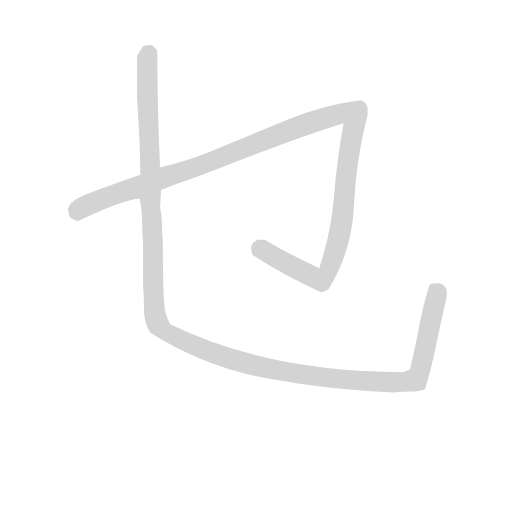
t = 0.00 s
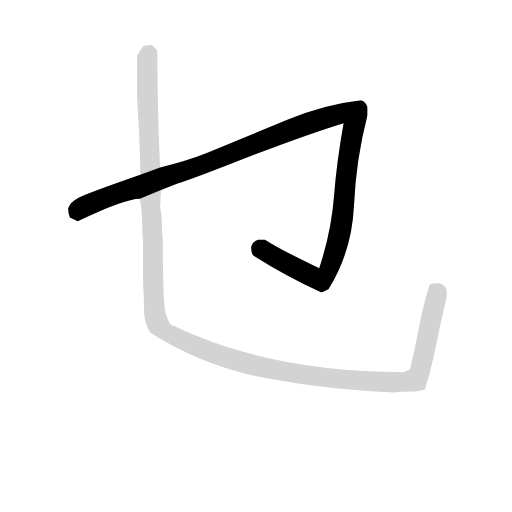
t = 1.41 s
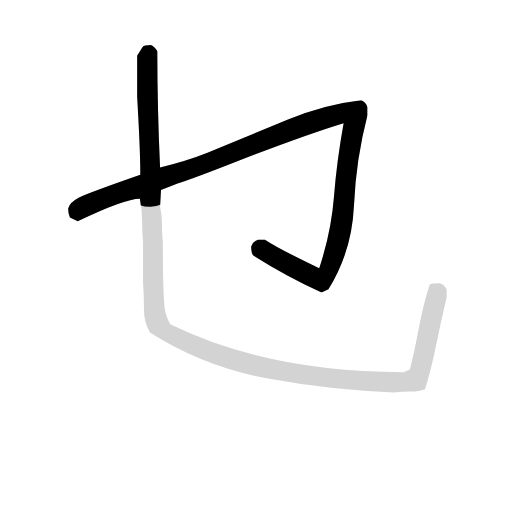
t = 1.74 s
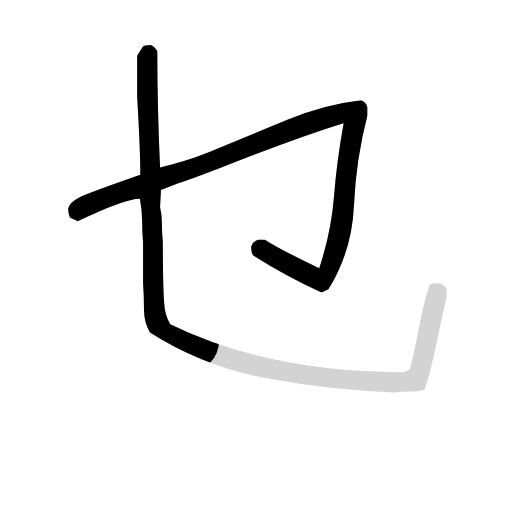
t = 2.06 s
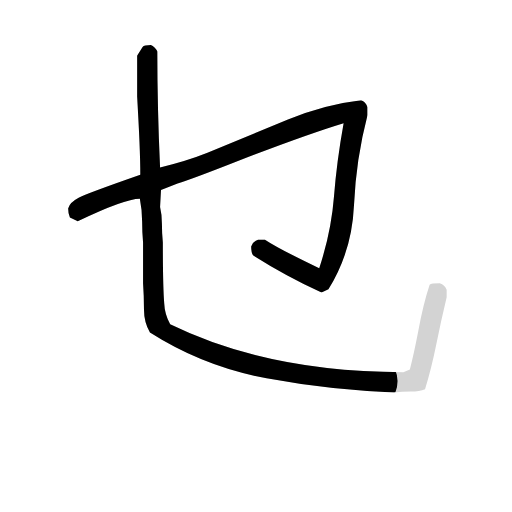
t = 2.39 s
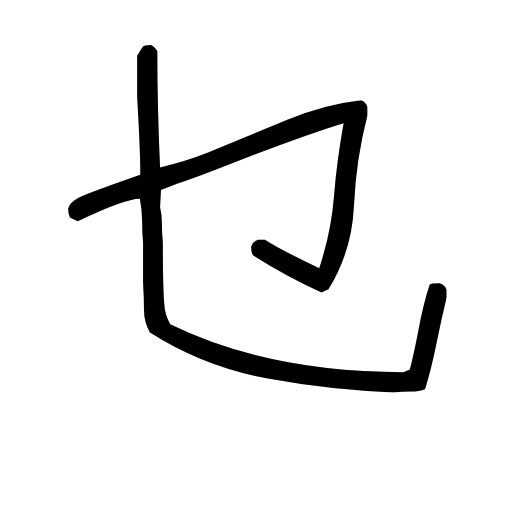
t = 3.00 s

The animated SVG that drew these frames (rendered in a browser with its animation timeline set to each time). Animation: 2 CSS @keyframes rules; one cycle of 3.00 s.

<svg version="1.1" viewBox="0 0 1024 1024" xmlns="http://www.w3.org/2000/svg">
  <!-- <g stroke="lightgray" stroke-width="4"
     transform="scale(4, 4)">
    <line x1="0" y1="0" x2="256" y2="0"></line>
    <line x1="0" y1="0" x2="0" y2="256"></line>
    <line x1="256" y1="0" x2="256" y2="256"></line>
    <line x1="0" y1="256" x2="256" y2="256"></line>
  </g>        -->
  <g transform="scale(0.92, -0.92) translate(60, -830)">
    <style type="text/css">
      
        @keyframes keyframes0 {
          from {
            stroke: black;
            stroke-dashoffset: 1426;
            stroke-width: 128;
          }
          82% {
            animation-timing-function: step-end;
            stroke: black;
            stroke-dashoffset: 0;
            stroke-width: 128;
          }
          to {
            stroke: black;
            stroke-width: 151;
          }
        }
        #make-me-a-hanzi-animation-0 {
          animation: keyframes0 1.4104817708333333s both;
          animation-delay: 0s;
          animation-timing-function: linear;
        }
      
        @keyframes keyframes1 {
          from {
            stroke: black;
            stroke-dashoffset: 1639;
            stroke-width: 128;
          }
          84% {
            animation-timing-function: step-end;
            stroke: black;
            stroke-dashoffset: 0;
            stroke-width: 128;
          }
          to {
            stroke: black;
            stroke-width: 151;
          }
        }
        #make-me-a-hanzi-animation-1 {
          animation: keyframes1 1.5838216145833333s both;
          animation-delay: 1.4104817708333333s;
          animation-timing-function: linear;
        }
      
    </style>
    
      <path d="M 290 417 L 326 431 Q 356 440 460 481 Q 605 537 687 562 Q 672 479 666 402.5 Q 660 326 634 247 Q 548 288 516 309 L 501 309 Q 490 306 486 294 Q 486 281 490 275 Q 559 231 639 194 L 654 201 Q 705 283 709.5 383.5 Q 714 484 739 580 L 739 597 Q 735 609 725 612 Q 646 603 566 570 L 391 498 Q 346 480 288 466 L 245 450 Q 122 407 111 400 Q 92 390 88 377 Q 88 366 92 357 L 109 349 Q 211 398 244 398 L 290 417 Z" fill="lightgray"></path>
    
      <path d="M 796 -23 Q 814 -21 833 -21 Q 852 -21 864 -16 Q 878 29 888.5 81.5 Q 899 134 911 184 L 911 200 Q 907 210 896 214 Q 877 214 874 211 Q 860 169 849 109 Q 840 62 831 27 L 817 21 Q 523 21 310 125 Q 298 147 297 171 Q 294 208 294 303 Q 292 323 292 343.5 Q 292 364 288 380 L 290 417 L 288 466 Q 282 596 282 718 Q 281 721 276.5 726 Q 272 731 268 732 Q 253 732 250 728 L 238 709 L 238 620 Q 245 506 245 450 L 244 398 Q 249 373 249 348.5 Q 249 324 251 303 L 251 214 Q 253 185 253 157 Q 253 129 266 107 Q 382 33 519.5 7.5 Q 657 -18 796 -23 Z" fill="lightgray"></path>
    
    
      <clipPath id="make-me-a-hanzi-clip-0">
        <path d="M 290 417 L 326 431 Q 356 440 460 481 Q 605 537 687 562 Q 672 479 666 402.5 Q 660 326 634 247 Q 548 288 516 309 L 501 309 Q 490 306 486 294 Q 486 281 490 275 Q 559 231 639 194 L 654 201 Q 705 283 709.5 383.5 Q 714 484 739 580 L 739 597 Q 735 609 725 612 Q 646 603 566 570 L 391 498 Q 346 480 288 466 L 245 450 Q 122 407 111 400 Q 92 390 88 377 Q 88 366 92 357 L 109 349 Q 211 398 244 398 L 290 417 Z"></path>
      </clipPath>
      <path clip-path="url(#make-me-a-hanzi-clip-0)" d="M 101 365 L 123 381 L 193 410 L 384 472 L 610 562 L 679 583 L 710 579 L 685 361 L 674 301 L 648 231 L 638 222 L 627 224 L 504 290" fill="none" id="make-me-a-hanzi-animation-0" stroke-dasharray="1298 2596" stroke-linecap="round"></path>
    
      <clipPath id="make-me-a-hanzi-clip-1">
        <path d="M 796 -23 Q 814 -21 833 -21 Q 852 -21 864 -16 Q 878 29 888.5 81.5 Q 899 134 911 184 L 911 200 Q 907 210 896 214 Q 877 214 874 211 Q 860 169 849 109 Q 840 62 831 27 L 817 21 Q 523 21 310 125 Q 298 147 297 171 Q 294 208 294 303 Q 292 323 292 343.5 Q 292 364 288 380 L 290 417 L 288 466 Q 282 596 282 718 Q 281 721 276.5 726 Q 272 731 268 732 Q 253 732 250 728 L 238 709 L 238 620 Q 245 506 245 450 L 244 398 Q 249 373 249 348.5 Q 249 324 251 303 L 251 214 Q 253 185 253 157 Q 253 129 266 107 Q 382 33 519.5 7.5 Q 657 -18 796 -23 Z"></path>
      </clipPath>
      <path clip-path="url(#make-me-a-hanzi-clip-1)" d="M 263 716 L 260 611 L 274 179 L 280 132 L 295 111 L 444 49 L 561 21 L 728 1 L 840 3 L 853 23 L 889 182 L 889 196 L 881 202" fill="none" id="make-me-a-hanzi-animation-1" stroke-dasharray="1511 3022" stroke-linecap="round"></path>
    
  </g>
</svg>
